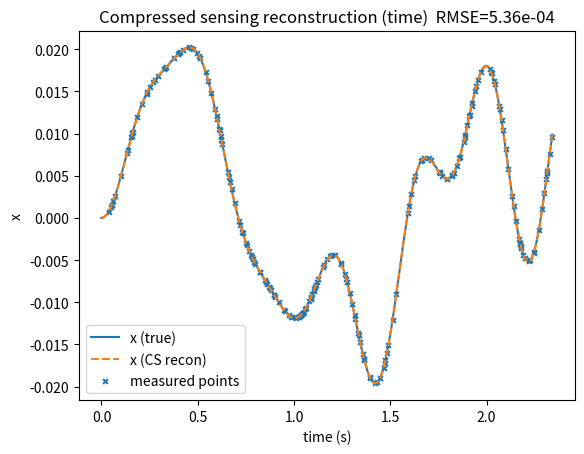
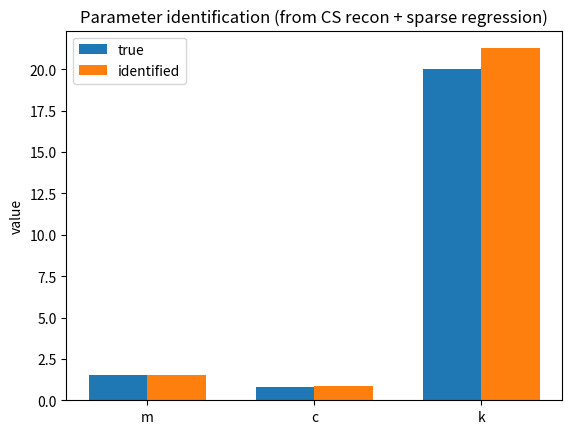

Here is the Python script that generated these plots, in order:
# Chapter 3.4 + 3.5 toy: identify (m, c, k) from undersampled measurements
# - System: m xddot + c xdot + k x = u(t)
# - "Random" input: sum of a few random sinusoids (sparse in frequency)
# - Step A (simulate): generate full-resolution x(t), v(t) given u(t)
# - Step B (3.4 demo): take p << n random samples of x(t); reconstruct x via CS (DCT + OMP)
# - Step C (3.5 demo): from reconstructed x, estimate xdot, xddot; sparse regression for dynamics
#                      xddot = a*x + b*xdot + d*u  => infer m=1/d, c=-b/d, k=-a/d
#
# Plain NumPy & matrix ops, matplotlib for simple plots.
# No seaborn; one chart per figure; use default colors.

import numpy as np
import matplotlib.pyplot as plt

rng = np.random.default_rng(42)

# ----------------------- Utilities --------------------------------------------
def dct_matrix(n: int) -> np.ndarray:
    """Orthonormal DCT-II matrix (n x n)."""
    N = n
    k = np.arange(N)[:, None]
    n_idx = np.arange(N)[None, :]
    mat = np.cos(np.pi * (2*n_idx + 1) * k / (2*N))
    alpha = np.sqrt(2/N) * np.ones((N, 1))
    alpha[0, 0] = np.sqrt(1/N)
    return alpha @ np.ones((1, N)) * mat

def omp(Theta, y, K, tol=1e-9):
    """Orthogonal Matching Pursuit: solve y ≈ Theta @ s with K-sparse s."""
    p, n = Theta.shape
    residual = y.copy()
    support = []
    s_hat = np.zeros(n)
    for _ in range(K):
        corr = Theta.T @ residual
        # pick the highest-magnitude correlation not yet chosen
        for pick in np.argsort(np.abs(corr))[::-1]:
            if pick not in support:
                j = pick
                break
        support.append(j)
        Th_S = Theta[:, support]
        s_S, *_ = np.linalg.lstsq(Th_S, y, rcond=None)
        residual = y - Th_S @ s_S
        if np.linalg.norm(residual) <= tol:
            break
    s_hat[support] = s_S
    return s_hat, support

def central_diff(x, dt):
    """First derivative via central differences (second-order, ends with one-sided)."""
    n = x.size
    dx = np.zeros_like(x)
    dx[1:-1] = (x[2:] - x[:-2]) / (2*dt)
    dx[0] = (x[1] - x[0]) / dt
    dx[-1] = (x[-1] - x[-2]) / dt
    return dx

# ----------------------- Step A: Simulate -------------------------------------
# True parameters
m_true = 1.5
c_true = 0.8
k_true = 20.0

# Time grid
n = 4096
T = 8.0
dt = T / n
t = np.linspace(0, T, n, endpoint=False)

# "Random" sparse-frequency input: sum of a few random sinusoids
num_tones = 3
freqs = rng.uniform(0.3, 3.0, size=num_tones)   # Hz
amps  = rng.uniform(0.5, 2.0, size=num_tones)
phs   = rng.uniform(0, 2*np.pi, size=num_tones)
u = np.zeros(n)
for A, f, p in zip(amps, freqs, phs):
    u += A * np.cos(2*np.pi*f*t + p)

# Integrate m x'' + c x' + k x = u with RK4
x = np.zeros(n)
v = np.zeros(n)
def f_state(xv, ui):
    x_, v_ = xv
    a_ = (ui - c_true * v_ - k_true * x_) / m_true
    return np.array([v_, a_])
xv = np.array([0.0, 0.0])
for i in range(n-1):
    ui = u[i]
    k1 = f_state(xv, ui)
    k2 = f_state(xv + 0.5*dt*k1, ui)
    k3 = f_state(xv + 0.5*dt*k2, ui)
    k4 = f_state(xv + dt*k3, ui)
    xv = xv + (dt/6.0)*(k1 + 2*k2 + 2*k3 + k4)
    x[i+1], v[i+1] = xv

# ----------------------- Step B: CS reconstruction (3.4) ----------------------
# Take p random samples of x(t)
p = 700  # much less than n (undersampling)
idx = np.sort(rng.choice(n, size=p, replace=False))
y_meas = x[idx]

# Build DCT dictionary and sensing matrix
Psi = dct_matrix(n)            # n x n (orthonormal-ish)
Theta = Psi[idx, :]            # p x n (select rows)

# Recover sparse DCT coefficients via OMP
K_guess = 60  # allow some richness due to dynamics + multi-tone input
s_hat, support = omp(Theta, y_meas, K=K_guess, tol=1e-10)
x_cs = Psi @ s_hat

# ----------------------- Step C: Sparse regression (3.5) ----------------------
# Estimate derivatives from reconstructed x
xdot_cs  = central_diff(x_cs, dt)
xddot_cs = central_diff(xdot_cs, dt)

# Build regression: xddot = a*x + b*xdot + d*u
Phi = np.column_stack([x_cs, xdot_cs, u])  # n x 3
# Solve least squares
coef, *_ = np.linalg.lstsq(Phi, xddot_cs, rcond=None)
a_hat, b_hat, d_hat = coef

# Infer physical parameters
m_hat = 1.0 / d_hat
c_hat = -b_hat / d_hat
k_hat = -a_hat / d_hat

# ----------------------- Diagnostics & Plots ----------------------------------
rmse_recon = np.sqrt(np.mean((x - x_cs)**2))
rel_err = lambda est, tru: abs(est - tru) / (abs(tru) + 1e-12)

print("=== Simulation & Identification Summary ===")
print(f"n={n}, p={p}, dt={dt:.4e}, T={T:.2f}s, tones={num_tones}")
print(f"Input freqs (Hz): {np.round(freqs, 3)}")
print(f"OMP support size: {len(np.flatnonzero(s_hat))} (target K_guess={K_guess})")
print(f"Time-series reconstruction RMSE: {rmse_recon:.3e}")
print("\nTrue params vs. identified (from CS + sparse regression):")
print(f"m_true={m_true:.4f}  |  m_hat={m_hat:.4f}  (rel err={rel_err(m_hat,m_true):.2%})")
print(f"c_true={c_true:.4f}  |  c_hat={c_hat:.4f}  (rel err={rel_err(c_hat,c_true):.2%})")
print(f"k_true={k_true:.4f}  |  k_hat={k_hat:.4f}  (rel err={rel_err(k_hat,k_true):.2%})")

# Plot: x vs reconstructed x_cs (zoom for visibility)
plt.figure()
zoom = slice(0, 1200)
plt.plot(t[zoom], x[zoom], label="x (true)")
plt.plot(t[zoom], x_cs[zoom], linestyle="--", label="x (CS recon)")
plt.scatter(t[idx[(idx>=zoom.start)&(idx<zoom.stop)]], y_meas[(idx>=zoom.start)&(idx<zoom.stop)], marker="x", label="measured points", s=12)
plt.title(f"Compressed sensing reconstruction (time)  RMSE={rmse_recon:.2e}")
plt.xlabel("time (s)")
plt.ylabel("x")
plt.legend()

# Plot: parameter identification bar chart
plt.figure()
names = ["m", "c", "k"]
true_vals = np.array([m_true, c_true, k_true])
hat_vals  = np.array([m_hat, c_hat, k_hat])
xpos = np.arange(3)
width = 0.35
plt.bar(xpos - width/2, true_vals, width, label="true")
plt.bar(xpos + width/2, hat_vals,  width, label="identified")
plt.xticks(xpos, names)
plt.title("Parameter identification (from CS recon + sparse regression)")
plt.ylabel("value")
plt.legend()

plt.show()
